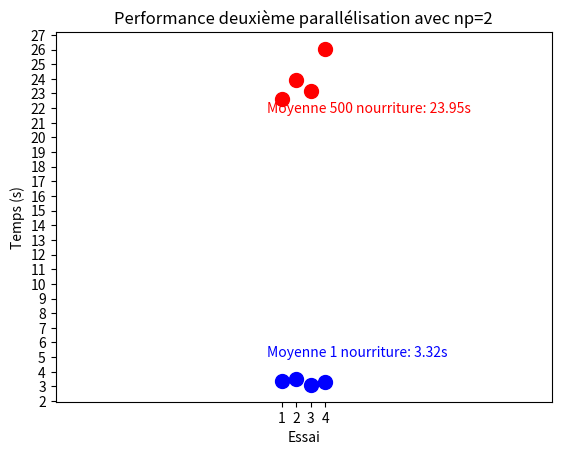

Reproduce this figure in Python.
import matplotlib.pyplot as plt
import numpy as np

# Defina os seus vetores de dimensão 2
vetores = [
    # (1, 5.86),  # Vetor 1
    # (1, 14.67),  # Vetor 2
    # (2, 6.52),  # Vetor 1
    # (2, 15.02),   # Vetor 2
    # (3, 6.04),  # Vetor 1
    # (3, 14.16),   # Vetor 2
    # (4, 5.69),  # Vetor 1
    # (4, 14.01)   # Vetor 2

    # (1, 4.97),  # Vetor 1
    # (1, 10.90),  # Vetor 2
    # (2, 5.00),  # Vetor 1
    # (2, 11.00),   # Vetor 2
    # (3, 5.04),  # Vetor 1
    # (3, 11.12),   # Vetor 2
    # (4, 4.99),  # Vetor 1
    # (4, 11.36)   # Vetor 2

    # (1, 5.32),  # Vetor 1
    # (1, 11.99),  # Vetor 2
    # (2, 6.52),  # Vetor 1
    # (2, 12.28),   # Vetor 2
    # (3, 5.20),  # Vetor 1
    # (3, 12.57),   # Vetor 2
    # (4, 5.05),  # Vetor 1
    # (4, 11.75)   # Vetor 2

    (1, 3.36),  # Vetor 1
    (1, 22.65),  # Vetor 2
    (2, 3.49),  # Vetor 1
    (2, 23.92),   # Vetor 2
    (3, 3.10),  # Vetor 1
    (3, 23.20),   # Vetor 2
    (4, 3.33),  # Vetor 1
    (4, 26.04)   # Vetor 2
]
# Cores para cada ponto
cores = ['r' if i % 2 != 0 else 'b' for i in range(len(vetores))]

# Separar os pontos vermelhos e azuis
pontos_vermelhos = [p[1] for p, cor in zip(vetores, cores) if cor == 'r']
pontos_azuis = [p[1] for p, cor in zip(vetores, cores) if cor == 'b']

# Calcular as médias dos pontos vermelhos e azuis
media_vermelhos = np.mean(pontos_vermelhos)
media_azuis = np.mean(pontos_azuis)

# Plotagem dos pontos
for i, ponto in enumerate(vetores):
    x, y = ponto  # Extrai as coordenadas x e y do ponto
    plt.scatter(x, y, color=cores[i], label=f'Ponto {i+1}', s=100)

# Adicionar as médias como texto no gráfico
plt.text(0, media_vermelhos - 2, f'Moyenne 500 nourriture: {media_vermelhos:.2f}s', color='r', verticalalignment='center')
plt.text(0, media_azuis +2, f'Moyenne 1 nourriture: {media_azuis:.2f}s', color='b', verticalalignment='center')

plt.xlabel('Essai')  # Rótulo do eixo x
plt.ylabel('Temps (s)')  # Rótulo do eixo y
plt.title('Performance deuxième parallélisation avec np=2')  # Título do gráfico
# plt.grid(True)  # Adiciona a grade
plt.xticks(np.arange(1, max([p[0] for p in vetores]) + 1, 1))  # Define os ticks do eixo x como inteiros
plt.yticks(np.arange(1, max([p[1] for p in vetores]) + 1, 1))  # Define os ticks do eixo y como inteiros
plt.axis('equal')  # Garante que os eixos tenham a mesma escala
plt.show()  # Mostra o gráfico
